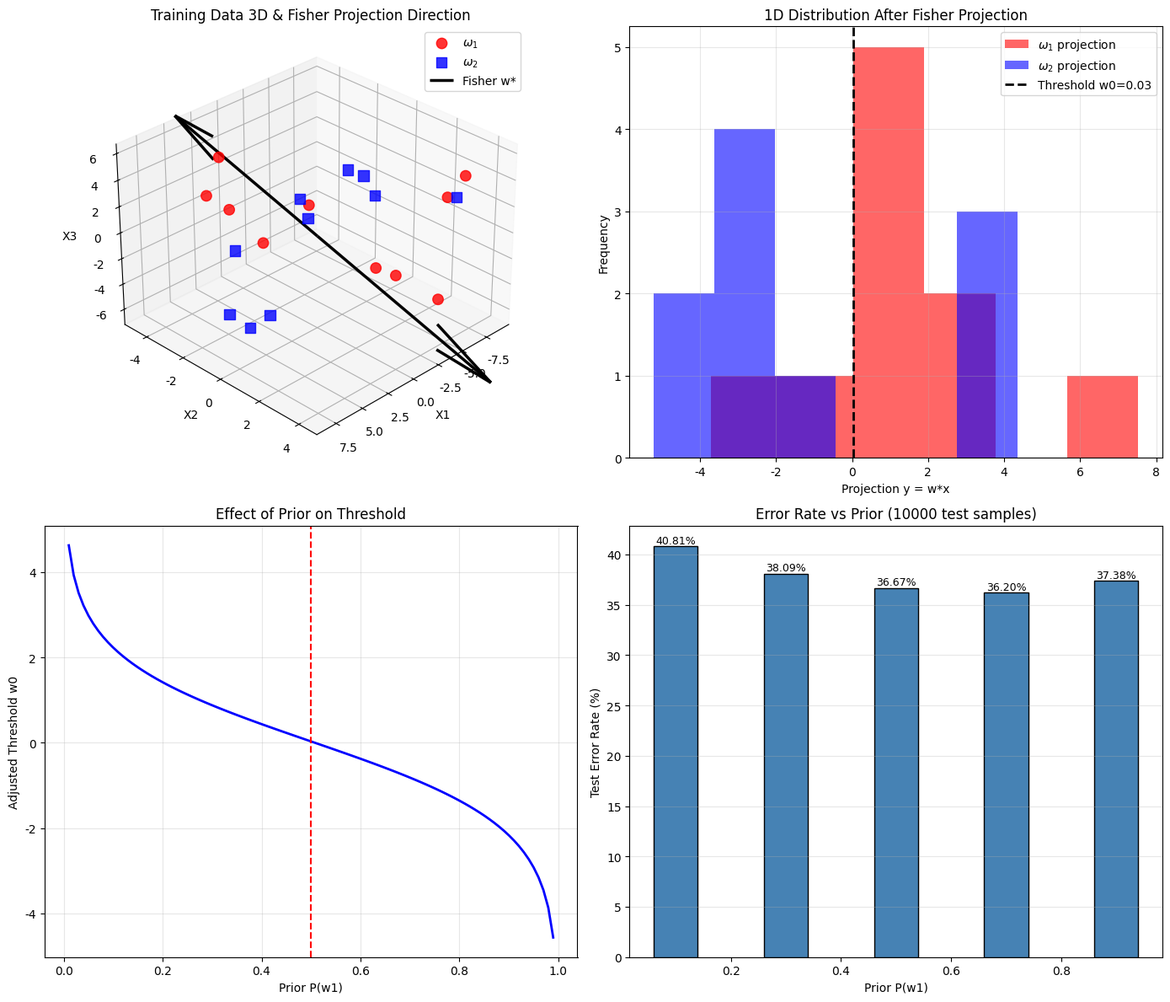
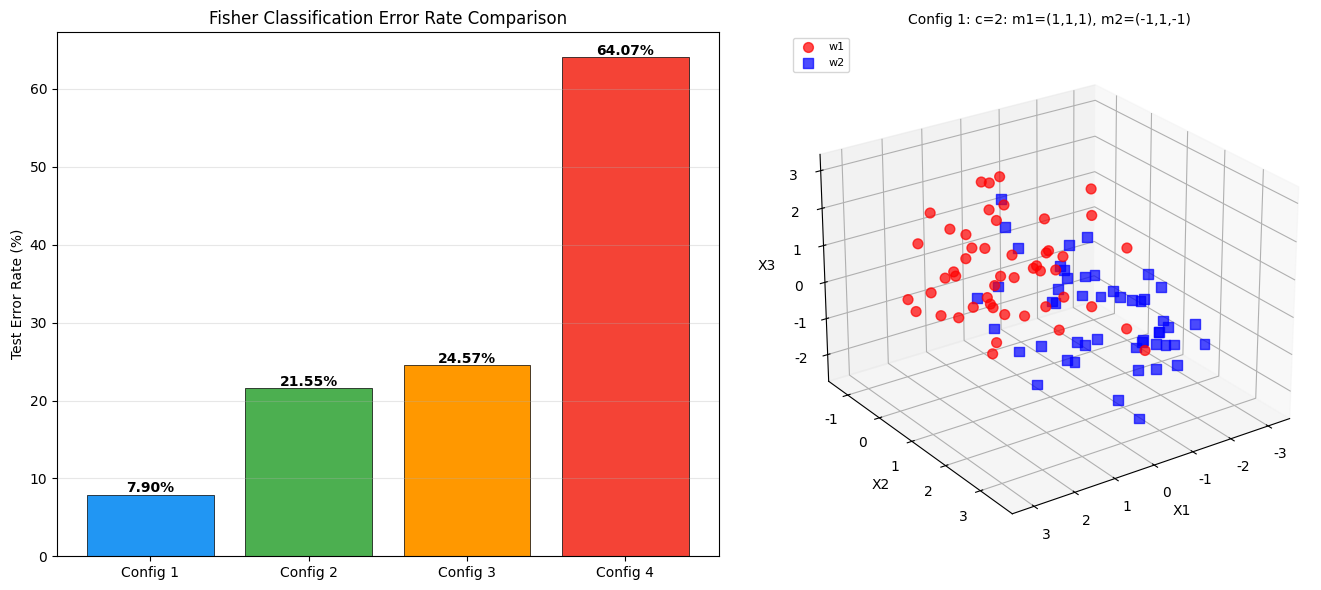
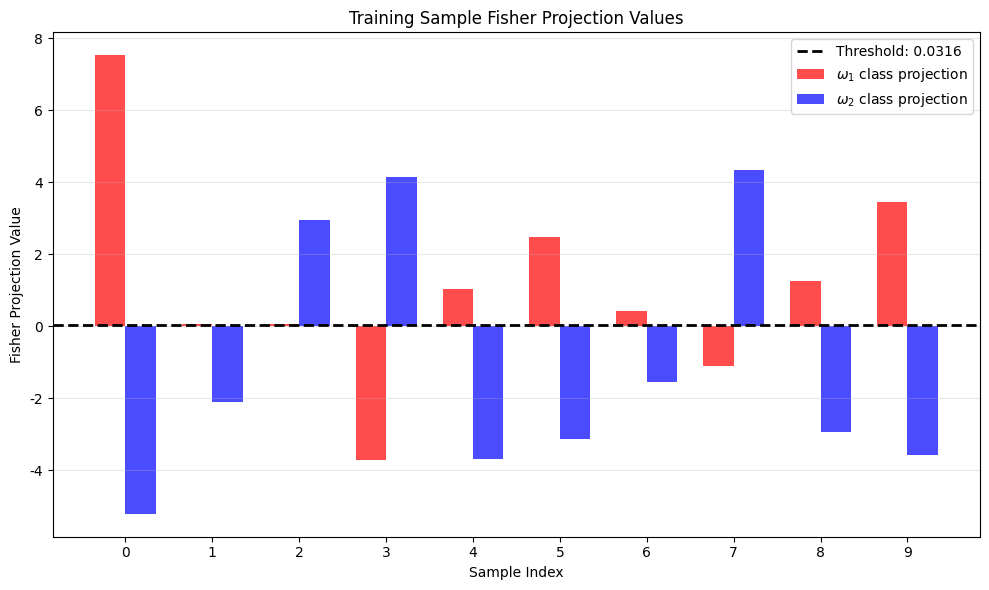

Reproduce these figures in Python, in order.
"""
实验一：Fisher 线性分类器设计
模式识别上机实验 2026
Python 仿真实现（用于报告生成）
"""
import numpy as np
import matplotlib
matplotlib.use('Agg')
import matplotlib.pyplot as plt
from scipy.stats import multivariate_normal
from itertools import combinations
import warnings
warnings.filterwarnings('ignore')

# 设置中文字体
plt.rcParams['font.sans-serif'] = ['SimHei', 'Microsoft YaHei', 'DejaVu Sans']
plt.rcParams['axes.unicode_minus'] = False

print("=" * 60)
print("实验一：Fisher 线性分类器设计")
print("=" * 60)

# ===== 任务一：Fisher线性判别的基本任务 =====
print("\n任务一：Fisher线性判别的基本任务")
print("-" * 40)
print("Fisher线性判别将高维样本投影到一维直线上，使同类聚集、异类分离。")
print("与Bayes分类器相比，Fisher判别不依赖分布假设，适用范围更广。")

# ===== 任务二：Fisher判别函数与决策面 =====
print("\n任务二：Fisher判别函数权向量与阈值")
print("-" * 40)

# 训练数据
data_w1 = np.array([
    [-7.82, -4.58, -3.97],
    [-6.62,  3.16,  2.71],
    [ 4.36, -2.19,  2.09],
    [ 6.72,  0.88,  2.80],
    [-8.64,  3.06,  3.51],
    [-6.87,  0.57, -5.45],
    [ 4.47, -2.62,  5.76],
    [ 6.73, -2.01,  4.17],
    [-7.71,  2.34, -6.33],
    [-6.91, -0.49, -5.68]
])

data_w2 = np.array([
    [ 6.18,  2.81,  5.82],
    [ 6.72, -0.93, -4.04],
    [-6.25, -0.26,  0.51],
    [-6.95, -1.22,  1.13],
    [ 8.09,  0.20,  2.25],
    [ 6.81,  0.18, -4.15],
    [-5.19,  4.24,  4.04],
    [-6.38, -1.74,  1.43],
    [ 4.08,  1.30,  5.33],
    [ 6.27,  0.93, -2.78]
])

n1, n2 = len(data_w1), len(data_w2)
d = data_w1.shape[1]

# 计算均值
m1 = data_w1.mean(axis=0).reshape(-1, 1)
m2 = data_w2.mean(axis=0).reshape(-1, 1)

print(f"ω1类均值: ({m1[0,0]:.4f}, {m1[1,0]:.4f}, {m1[2,0]:.4f})^T")
print(f"ω2类均值: ({m2[0,0]:.4f}, {m2[1,0]:.4f}, {m2[2,0]:.4f})^T")

# 类内散度矩阵
S1 = np.zeros((d, d))
S2 = np.zeros((d, d))
for x in data_w1:
    diff = x.reshape(-1, 1) - m1
    S1 += diff @ diff.T
for x in data_w2:
    diff = x.reshape(-1, 1) - m2
    S2 += diff @ diff.T
Sw = S1 + S2

# 类间散度矩阵
Sb = (m1 - m2) @ (m1 - m2).T

# Fisher投影方向
w_star = np.linalg.solve(Sw, m1 - m2)
w_star = w_star / np.linalg.norm(w_star)

print(f"Sw:\n{Sw}")
print(f"\nFisher权向量 w*: ({w_star[0,0]:.6f}, {w_star[1,0]:.6f}, {w_star[2,0]:.6f})^T")

# 投影
y1 = (data_w1 @ w_star).flatten()
y2 = (data_w2 @ w_star).flatten()
y1_mean = y1.mean()
y2_mean = y2.mean()
w0 = (y1_mean + y2_mean) / 2

print(f"ω1投影均值: {y1_mean:.6f}")
print(f"ω2投影均值: {y2_mean:.6f}")
print(f"分类阈值 w0: {w0:.6f}")

# 训练集分类
if y1_mean > y2_mean:
    pred1_train = (y1 > w0).astype(int)
    pred2_train = (y2 <= w0).astype(int)
else:
    pred1_train = (y1 < w0).astype(int)
    pred2_train = (y2 >= w0).astype(int)

train_err = (sum(pred1_train == 0) + sum(pred2_train == 0)) / (n1 + n2)
print(f"训练集错误率: {train_err*100:.2f}%")

# 投影值表格
print("\n训练样本 Fisher 投影值:")
print(f"{'样本':>5} {'ω1投影':>12} {'样本':>5} {'ω2投影':>12}")
for i in range(max(n1, n2)):
    s1 = f"{y1[i]:>12.6f}" if i < n1 else ""
    s2 = f"{y2[i]:>12.6f}" if i < n2 else ""
    i1_str = str(i+1) if i < n1 else ""
    i2_str = str(i+11) if i < n2 else ""
    print(f"{i1_str:>5} {s1} {i2_str:>5} {s2}")

# ===== 任务三：先验概率的影响 =====
print("\n\n任务三：先验概率的影响")
print("-" * 40)

prior_combos = [(0.5, 0.5), (0.3, 0.7), (0.7, 0.3), (0.1, 0.9), (0.9, 0.1)]
print(f"{'P(ω1)':>8} {'P(ω2)':>8} {'调整后w0':>14}")
for p1, p2 in prior_combos:
    w0_adj = w0 - np.log(p1 / p2)
    print(f"{p1:>8.1f} {p2:>8.1f} {w0_adj:>14.6f}")

# ===== 任务四：大样本生成与错误率 =====
print("\n\n任务四：大样本测试与错误率估计")
print("-" * 40)

N_test = 10000
S1_sample = S1 / (n1 - 1)
S2_sample = S2 / (n2 - 1)

np.random.seed(42)
test_w1 = np.random.multivariate_normal(m1.flatten(), S1_sample, N_test)
test_w2 = np.random.multivariate_normal(m2.flatten(), S2_sample, N_test)

y_test1 = test_w1 @ w_star.flatten()
y_test2 = test_w2 @ w_star.flatten()

if y1_mean > y2_mean:
    correct1 = np.sum(y_test1 > w0)
    correct2 = np.sum(y_test2 <= w0)
else:
    correct1 = np.sum(y_test1 < w0)
    correct2 = np.sum(y_test2 >= w0)

err_fisher = (2 * N_test - correct1 - correct2) / (2 * N_test)
print(f"Fisher等先验测试错误率: {err_fisher*100:.4f}%")

print(f"\n{'P(ω1)':>8} {'P(ω2)':>8} {'错误率':>12}")
for p1, p2 in prior_combos:
    w0_adj = w0 - np.log(p1 / p2)
    if y1_mean > y2_mean:
        c1 = np.sum(y_test1 > w0_adj)
        c2 = np.sum(y_test2 <= w0_adj)
    else:
        c1 = np.sum(y_test1 < w0_adj)
        c2 = np.sum(y_test2 >= w0_adj)
    err = (2 * N_test - c1 - c2) / (2 * N_test)
    print(f"{p1:>8.1f} {p2:>8.1f} {err*100:>10.4f}%")

# ===== 任务五：不同参数下的实验 =====
print("\n\n任务五：不同均值向量参数下的实验")
print("-" * 40)

configs = [
    {
        'name': 'c=2: m1=(1,1,1), m2=(-1,1,-1)',
        'means': np.array([[1, 1, 1], [-1, 1, -1]]),
        'sigma': np.eye(3),
        'c': 2
    },
    {
        'name': 'c=2: m1=(0,0,0), m2=(1,1,-1)',
        'means': np.array([[0, 0, 0], [1, 1, -1]]),
        'sigma': np.eye(3),
        'c': 2
    },
    {
        'name': 'c=3: m1=(0,0,0), m2=(1,1,1), m3=(-1,0,2)',
        'means': np.array([[0, 0, 0], [1, 1, 1], [-1, 0, 2]]),
        'sigma': np.eye(3),
        'c': 3
    },
    {
        'name': 'c=3: m1=(-0.1,0,0.1), m2=(0,-0.1,0.1), m3=(-0.1,-0.1,0.1)',
        'means': np.array([[-0.1, 0, 0.1], [0, -0.1, 0.1], [-0.1, -0.1, 0.1]]),
        'sigma': np.eye(3),
        'c': 3
    }
]

results = []

for cfg_idx, cfg in enumerate(configs):
    c = cfg['c']
    means = cfg['means']
    sigma = cfg['sigma']
    N_per = 50

    print(f"\n配置{cfg_idx+1}: {cfg['name']}")

    if c == 2:
        np.random.seed(cfg_idx * 100)
        X1 = np.random.multivariate_normal(means[0], sigma, N_per)
        X2 = np.random.multivariate_normal(means[1], sigma, N_per)

        m1_hat = X1.mean(axis=0).reshape(-1, 1)
        m2_hat = X2.mean(axis=0).reshape(-1, 1)

        Sw_cfg = np.zeros((3, 3))
        for x in X1:
            diff = x.reshape(-1, 1) - m1_hat
            Sw_cfg += diff @ diff.T
        for x in X2:
            diff = x.reshape(-1, 1) - m2_hat
            Sw_cfg += diff @ diff.T

        w_cfg = np.linalg.solve(Sw_cfg, m1_hat - m2_hat)
        w_cfg = w_cfg / np.linalg.norm(w_cfg)

        y1_cfg = X1 @ w_cfg.flatten()
        y2_cfg = X2 @ w_cfg.flatten()
        y1m, y2m = y1_cfg.mean(), y2_cfg.mean()
        w0_cfg = (y1m + y2m) / 2

        N_test_cfg = 1000
        np.random.seed(cfg_idx * 100 + 1)
        T1 = np.random.multivariate_normal(means[0], sigma, N_test_cfg)
        T2 = np.random.multivariate_normal(means[1], sigma, N_test_cfg)

        ty1 = T1 @ w_cfg.flatten()
        ty2 = T2 @ w_cfg.flatten()

        if y1m > y2m:
            c1, c2 = np.sum(ty1 > w0_cfg), np.sum(ty2 <= w0_cfg)
        else:
            c1, c2 = np.sum(ty1 < w0_cfg), np.sum(ty2 >= w0_cfg)

        err_rate = (2 * N_test_cfg - c1 - c2) / (2 * N_test_cfg)

        print(f"  w*: ({w_cfg[0,0]:.4f}, {w_cfg[1,0]:.4f}, {w_cfg[2,0]:.4f})^T")
        print(f"  w0: {w0_cfg:.4f}, 错误率: {err_rate*100:.2f}%")

        results.append({
            'name': cfg['name'],
            'w': f"({w_cfg[0,0]:.4f}, {w_cfg[1,0]:.4f}, {w_cfg[2,0]:.4f})",
            'w0': f"{w0_cfg:.4f}",
            'error': f"{err_rate*100:.2f}%"
        })
    else:
        np.random.seed(cfg_idx * 100)
        X = []
        for i in range(c):
            X.append(np.random.multivariate_normal(means[i], sigma, N_per))

        n_clf = c * (c - 1) // 2
        w_all = np.zeros((3, n_clf))
        w0_all = np.zeros(n_clf)
        pairs_list = list(combinations(range(c), 2))

        N_test_cfg = 1000
        np.random.seed(cfg_idx * 100 + 1)
        T_all = []
        T_labels = []
        for i in range(c):
            Ti = np.random.multivariate_normal(means[i], sigma, N_test_cfg)
            T_all.append(Ti)
            T_labels.append(np.full(N_test_cfg, i))
        T_all = np.vstack(T_all)
        T_labels = np.hstack(T_labels)

        for clf_idx, (i, j) in enumerate(pairs_list):
            m_hat_i = X[i].mean(axis=0).reshape(-1, 1)
            m_hat_j = X[j].mean(axis=0).reshape(-1, 1)

            Sw_ij = np.zeros((3, 3))
            for x in X[i]:
                diff = x.reshape(-1, 1) - m_hat_i
                Sw_ij += diff @ diff.T
            for x in X[j]:
                diff = x.reshape(-1, 1) - m_hat_j
                Sw_ij += diff @ diff.T

            w_ij = np.linalg.solve(Sw_ij, m_hat_i - m_hat_j)
            w_ij = w_ij / np.linalg.norm(w_ij)
            w_all[:, clf_idx] = w_ij.flatten()

            yi = X[i] @ w_ij.flatten()
            yj = X[j] @ w_ij.flatten()
            w0_all[clf_idx] = (yi.mean() + yj.mean()) / 2

        # 投票
        votes = np.zeros((len(T_all), c))
        for clf_idx, (i, j) in enumerate(pairs_list):
            proj = T_all @ w_all[:, clf_idx]
            yi = X[i] @ w_all[:, clf_idx]
            yj = X[j] @ w_all[:, clf_idx]

            if yi.mean() > yj.mean():
                class_a, class_b = i, j
            else:
                class_a, class_b = j, i

            above = proj > w0_all[clf_idx]
            votes[above, class_a] += 1
            votes[~above, class_b] += 1

        pred = np.argmax(votes, axis=1)
        err_rate = np.sum(pred != T_labels) / len(T_labels)
        print(f"  {n_clf}个OvO分类器, 投票错误率: {err_rate*100:.2f}%")

        results.append({
            'name': cfg['name'],
            'w': f"{n_clf}个OvO分类器",
            'w0': '--',
            'error': f"{err_rate*100:.2f}%"
        })

print("\n\n不同参数配置实验结果汇总:")
print(f"{'配置':<50} {'权向量':<30} {'阈值':<12} {'错误率':<10}")
print("-" * 102)
for r in results:
    print(f"{r['name']:<50} {r['w']:<30} {r['w0']:<12} {r['error']:<10}")

# ===== 生成图形 =====
print("\n\n正在生成图形...")

# 图1: 训练数据3D散点图 + Fisher投影
fig = plt.figure(figsize=(14, 12))

ax1 = fig.add_subplot(2, 2, 1, projection='3d')
ax1.scatter(data_w1[:, 0], data_w1[:, 1], data_w1[:, 2],
            c='red', marker='o', s=80, label=r'$\omega_1$', alpha=0.8)
ax1.scatter(data_w2[:, 0], data_w2[:, 1], data_w2[:, 2],
            c='blue', marker='s', s=80, label=r'$\omega_2$', alpha=0.8)
scale = 12
ax1.quiver(0, 0, 0,
           w_star[0, 0]*scale, w_star[1, 0]*scale, w_star[2, 0]*scale,
           color='black', linewidth=2.5, label='Fisher w*')
ax1.quiver(0, 0, 0,
           -w_star[0, 0]*scale, -w_star[1, 0]*scale, -w_star[2, 0]*scale,
           color='black', linewidth=2.5)
ax1.set_xlabel('X1')
ax1.set_ylabel('X2')
ax1.set_zlabel('X3')
ax1.set_title('Training Data 3D & Fisher Projection Direction')
ax1.legend()
ax1.view_init(30, 45)

# 图2: Fisher投影直方图
ax2 = fig.add_subplot(2, 2, 2)
ax2.hist(y1, bins=6, alpha=0.6, color='red', label=r'$\omega_1$ projection')
ax2.hist(y2, bins=6, alpha=0.6, color='blue', label=r'$\omega_2$ projection')
ax2.axvline(w0, color='black', linestyle='--', linewidth=2, label=f'Threshold w0={w0:.2f}')
ax2.set_xlabel('Projection y = w*x')
ax2.set_ylabel('Frequency')
ax2.set_title('1D Distribution After Fisher Projection')
ax2.legend()
ax2.grid(True, alpha=0.3)

# 图3: 先验概率对阈值影响
ax3 = fig.add_subplot(2, 2, 3)
p1_range = np.linspace(0.01, 0.99, 100)
w0_range = w0 - np.log(p1_range / (1 - p1_range))
ax3.plot(p1_range, w0_range, 'b-', linewidth=2)
ax3.axvline(0.5, color='red', linestyle='--', linewidth=1.5)
ax3.set_xlabel('Prior P(w1)')
ax3.set_ylabel('Adjusted Threshold w0')
ax3.set_title('Effect of Prior on Threshold')
ax3.grid(True, alpha=0.3)

# 图4: 不同先验下的错误率
ax4 = fig.add_subplot(2, 2, 4)
p1_list = np.array([0.1, 0.3, 0.5, 0.7, 0.9])
err_list = []
for p1 in p1_list:
    w0_adj = w0 - np.log(p1 / (1 - p1))
    if y1_mean > y2_mean:
        c1 = np.sum(y_test1 > w0_adj)
        c2 = np.sum(y_test2 <= w0_adj)
    else:
        c1 = np.sum(y_test1 < w0_adj)
        c2 = np.sum(y_test2 >= w0_adj)
    err_list.append((2*N_test - c1 - c2)/(2*N_test)*100)

bars = ax4.bar(p1_list, err_list, width=0.08, color='steelblue', edgecolor='black')
ax4.set_xlabel('Prior P(w1)')
ax4.set_ylabel('Test Error Rate (%)')
ax4.set_title(f'Error Rate vs Prior ({N_test} test samples)')
for i, (x, y) in enumerate(zip(p1_list, err_list)):
    ax4.text(x, y + 0.3, f'{y:.2f}%', ha='center', fontsize=9)
ax4.grid(True, alpha=0.3, axis='y')

plt.tight_layout()
plt.savefig('figure1_fisher_basic.png', dpi=150, bbox_inches='tight')
plt.close()
print("  图1已保存: figure1_fisher_basic.png")

# 图2: 不同参数配置结果对比
fig2, axes = plt.subplots(1, 2, figsize=(14, 6))

# 子图1: 错误率柱状图
param_errors = [float(r['error'].replace('%', '')) for r in results]
param_names_short = [f'Config {i+1}' for i in range(len(results))]
colors_bar = ['#2196F3', '#4CAF50', '#FF9800', '#f44336']
ax_bar = axes[0]
bars2 = ax_bar.bar(param_names_short, param_errors, color=colors_bar[:len(results)],
                   edgecolor='black', linewidth=0.5)
ax_bar.set_ylabel('Test Error Rate (%)')
ax_bar.set_title('Fisher Classification Error Rate Comparison')
for i, (x, y) in enumerate(zip(param_names_short, param_errors)):
    ax_bar.text(i, y + 0.3, f'{y:.2f}%', ha='center', fontsize=10, fontweight='bold')
ax_bar.grid(True, alpha=0.3, axis='y')

# 子图2: 配置1的3D散点图
ax_3d = axes[1]
ax_3d.remove()
ax_3d = fig2.add_subplot(1, 2, 2, projection='3d')
cfg_vis = configs[0]
np.random.seed(100)
colors_3d = ['red', 'blue', 'green']
markers_3d = ['o', 's', '^']
for i in range(cfg_vis['c']):
    X_vis = np.random.multivariate_normal(cfg_vis['means'][i], cfg_vis['sigma'], 50)
    ax_3d.scatter(X_vis[:, 0], X_vis[:, 1], X_vis[:, 2],
                  c=colors_3d[i], marker=markers_3d[i], s=50,
                  label=f'w{i+1}', alpha=0.7)
ax_3d.set_xlabel('X1')
ax_3d.set_ylabel('X2')
ax_3d.set_zlabel('X3')
ax_3d.set_title(f'Config 1: {cfg_vis["name"]}', fontsize=10)
ax_3d.legend(loc='upper left', fontsize=8)
ax_3d.view_init(25, 55)

plt.tight_layout()
plt.savefig('figure2_params_comparison.png', dpi=150, bbox_inches='tight')
plt.close()
print("  图2已保存: figure2_params_comparison.png")

# 图3: 训练数据投影详情
fig3, ax3 = plt.subplots(figsize=(10, 6))

# 绘制投影值条形图
indices = np.arange(max(n1, n2))
width = 0.35
bars1 = ax3.bar(np.arange(n1) - width/2, y1, width, color='red', alpha=0.7,
                label=r'$\omega_1$ class projection')
bars2 = ax3.bar(np.arange(n2) + width/2, y2, width, color='blue', alpha=0.7,
                label=r'$\omega_2$ class projection')
ax3.axhline(y=w0, color='black', linestyle='--', linewidth=2, label=f'Threshold: {w0:.4f}')
ax3.set_xlabel('Sample Index')
ax3.set_ylabel('Fisher Projection Value')
ax3.set_title('Training Sample Fisher Projection Values')
ax3.set_xticks(range(max(n1, n2)))
ax3.legend()
ax3.grid(True, alpha=0.3, axis='y')

plt.tight_layout()
plt.savefig('figure3_projection_detail.png', dpi=150, bbox_inches='tight')
plt.close()
print("  图3已保存: figure3_projection_detail.png")

print("\n所有结果和图形生成完毕！")
